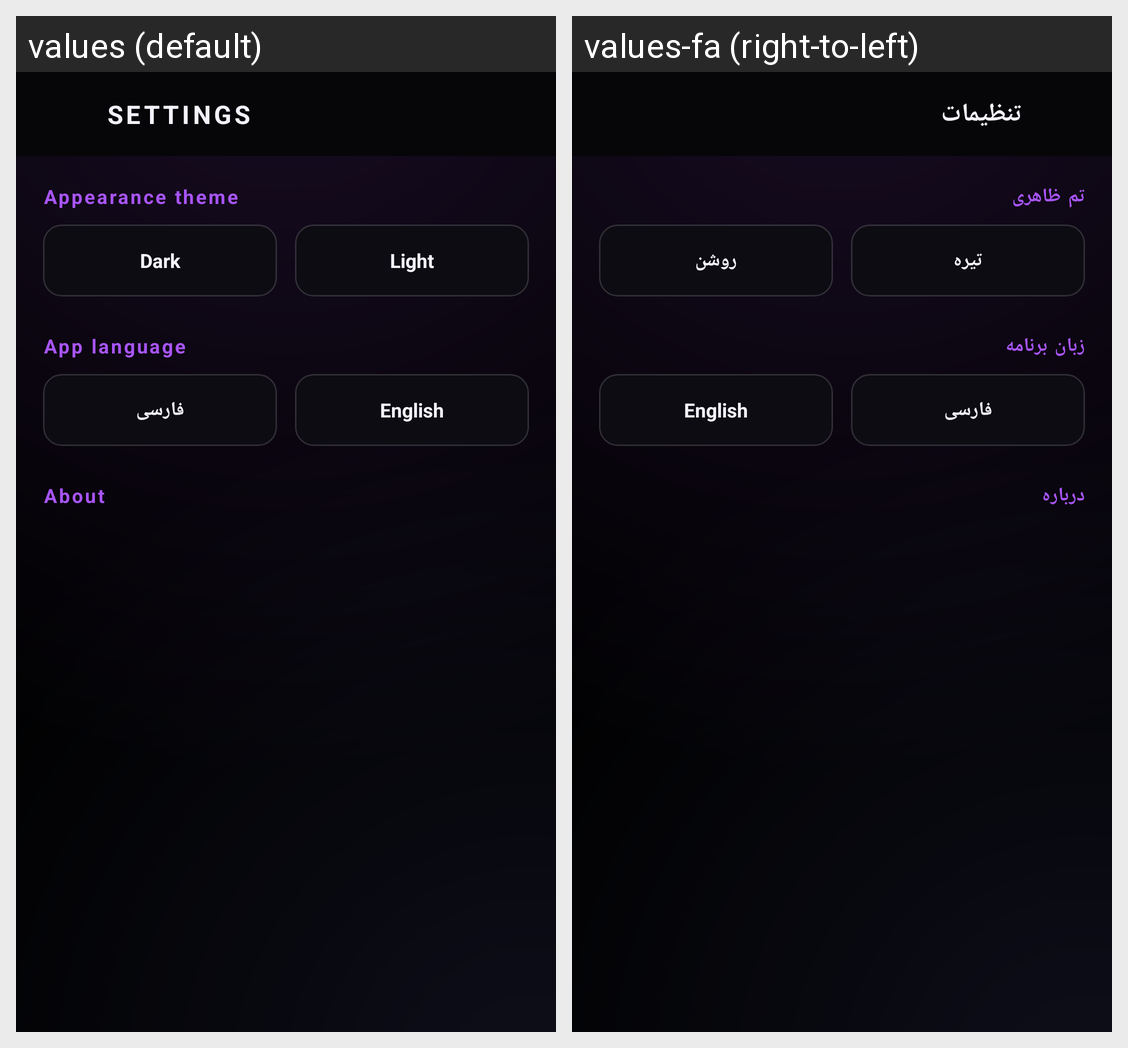

Translations of the strings shown on this Android screen, per locale in the grid:
Android screen res/layout/activity_settings.xml rendered under 2 locales, left to right: values (default), values-fa (right-to-left). Device: Nexus 5 (rendered at 1080×1920; each locale shown at half size, 540×960, under a caption strip naming it); theme Theme.ProfessorVPN.
Strings drawn on this screen, with the default value and each locale's value (text and hints the layout hard-codes, and strings that could not be matched under every locale, appear in the picture but are not listed):

settings_title
  values: SETTINGS
  values-fa: تنظیمات

settings_theme
  values: Appearance theme
  values-fa: تم ظاهری

theme_dark
  values: Dark
  values-fa: تیره

theme_light
  values: Light
  values-fa: روشن

settings_language
  values: App language
  values-fa: زبان برنامه

lang_fa
  values: فارسی
  values-fa: فارسی

lang_en
  values: English
  values-fa: English

settings_about
  values: About
  values-fa: درباره
